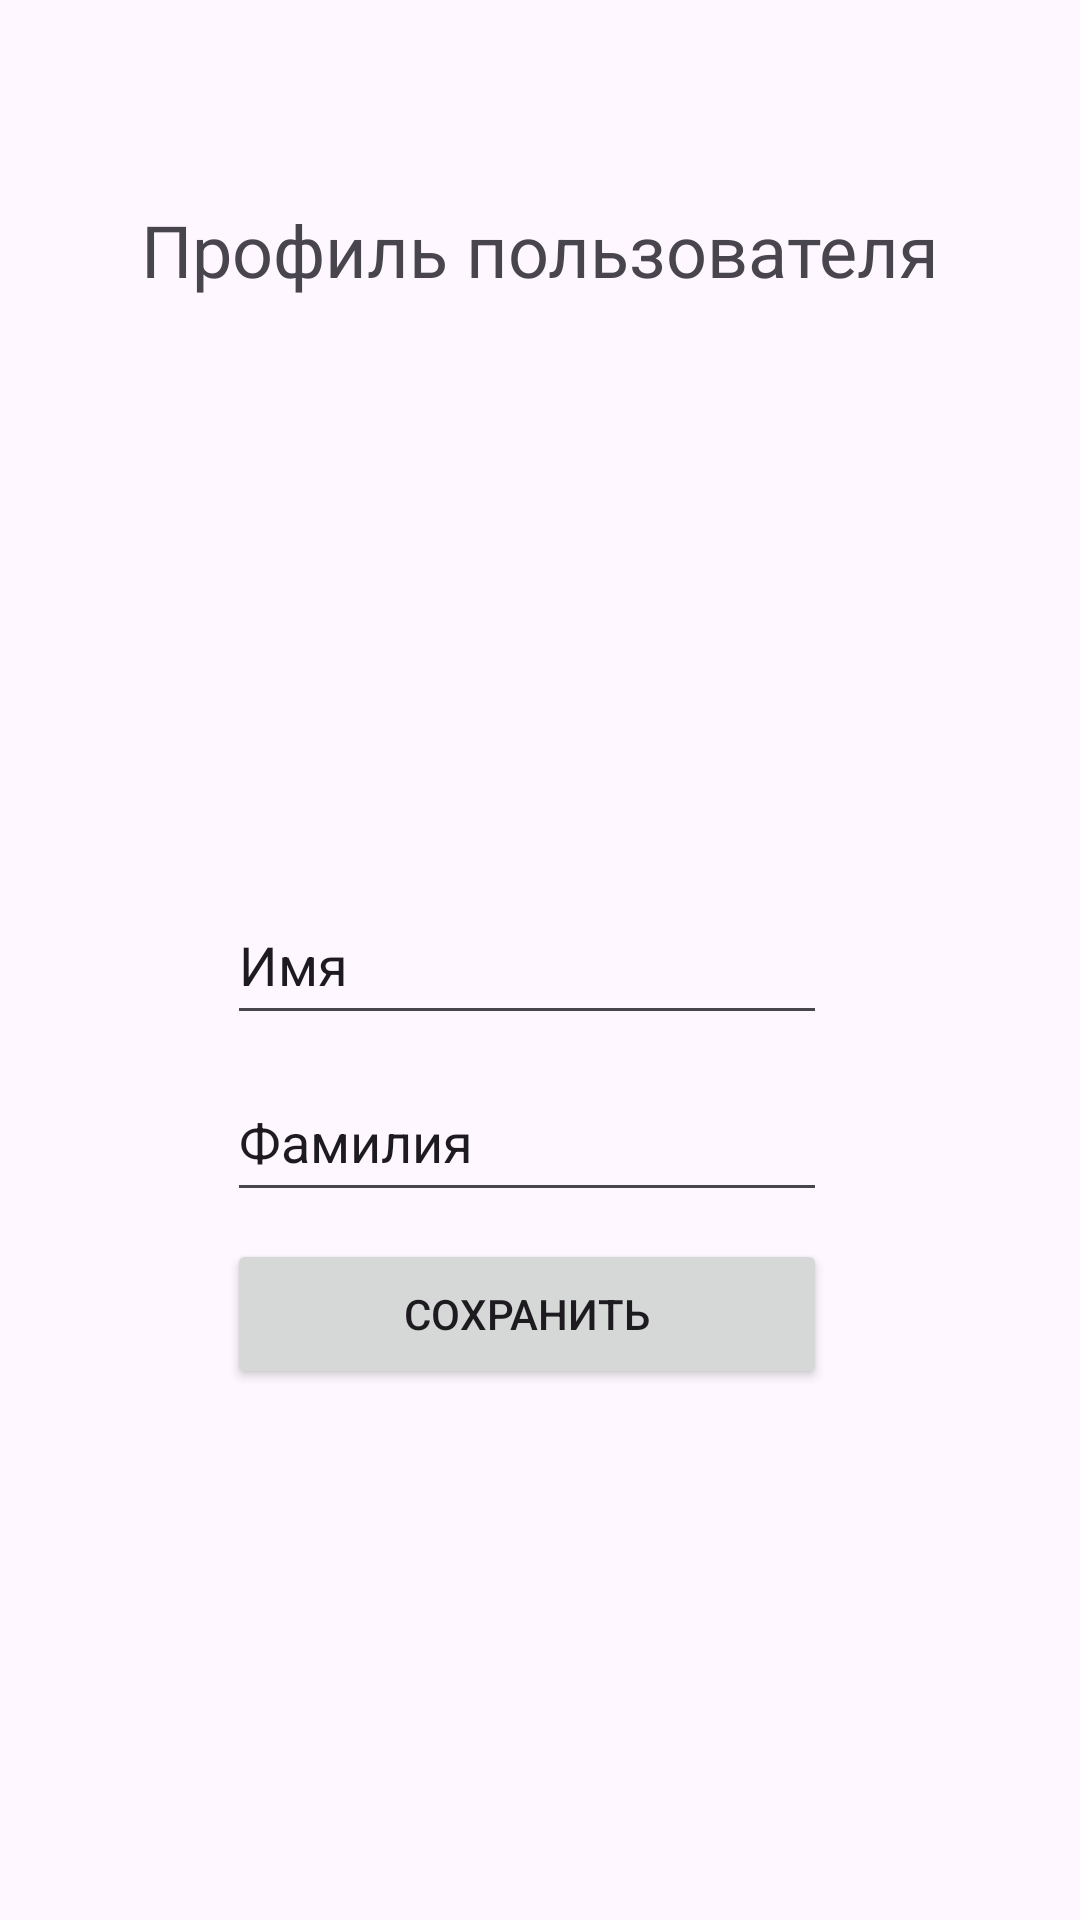

Layout XML and referenced resources for this Android screen:
<!-- AndroidManifest.xml: application theme Theme.YaskevichMD -->
<!-- res/layout/activity_main.xml -->
<?xml version="1.0" encoding="utf-8"?>
<androidx.constraintlayout.widget.ConstraintLayout xmlns:android="http://schemas.android.com/apk/res/android"
    xmlns:app="http://schemas.android.com/apk/res-auto"
    xmlns:tools="http://schemas.android.com/tools"
    android:id="@+id/main"
    android:layout_width="match_parent"
    android:layout_height="match_parent"
    tools:context=".MainActivity">

    <TextView
        android:id="@+id/textView"
        android:layout_width="wrap_content"
        android:layout_height="wrap_content"
        android:text="Профиль пользователя"
        android:textSize="24sp"
        app:layout_constraintBottom_toBottomOf="parent"
        app:layout_constraintEnd_toEndOf="parent"
        app:layout_constraintStart_toStartOf="parent"
        app:layout_constraintTop_toTopOf="parent"
        app:layout_constraintVertical_bias="0.11" />

    <ImageView
        android:id="@+id/imageView2"
        android:layout_width="150dp"
        android:layout_height="150dp"
        app:layout_constraintBottom_toBottomOf="parent"
        app:layout_constraintEnd_toEndOf="parent"
        app:layout_constraintHorizontal_bias="0.498"
        app:layout_constraintStart_toStartOf="parent"
        app:layout_constraintTop_toTopOf="parent"
        app:layout_constraintVertical_bias="0.235"
        app:srcCompat="@drawable/ic_launcher_background" />

    <Button
        android:id="@+id/button"
        android:layout_width="200dp"
        android:layout_height="50dp"
        android:text="Сохранить"
        app:layout_constraintBottom_toBottomOf="parent"
        app:layout_constraintEnd_toEndOf="parent"
        app:layout_constraintHorizontal_bias="0.473"
        app:layout_constraintStart_toStartOf="parent"
        app:layout_constraintTop_toTopOf="parent"
        app:layout_constraintVertical_bias="0.700" />

    <EditText
        android:id="@+id/editTextText"
        android:layout_width="200dp"
        android:layout_height="50dp"
        android:ems="10"
        android:inputType="text"
        android:text="Имя"
        app:layout_constraintBottom_toBottomOf="parent"
        app:layout_constraintEnd_toEndOf="parent"
        app:layout_constraintHorizontal_bias="0.473"
        app:layout_constraintStart_toStartOf="parent"
        app:layout_constraintTop_toTopOf="parent"
        app:layout_constraintVertical_bias="0.500" />

    <EditText
        android:id="@+id/editTextText2"
        android:layout_width="200dp"
        android:layout_height="50dp"
        android:ems="10"
        android:inputType="text"
        android:text="Фамилия"
        app:layout_constraintBottom_toBottomOf="parent"
        app:layout_constraintEnd_toEndOf="parent"
        app:layout_constraintHorizontal_bias="0.473"
        app:layout_constraintStart_toStartOf="parent"
        app:layout_constraintTop_toTopOf="parent"
        app:layout_constraintVertical_bias="0.600" />

</androidx.constraintlayout.widget.ConstraintLayout>
<!-- resources referenced by this layout -->
<resources>
  <style name="Theme.YaskevichMD" parent="Base.Theme.YaskevichMD" />
  <style name="Base.Theme.YaskevichMD" parent="Theme.Material3.DayNight.NoActionBar">
          
          
      </style>
</resources>
